Image classification data set "normalized_fracture_dataset" (Gyerzix/medai on GitHub). Class labels (2): fracture, normal.

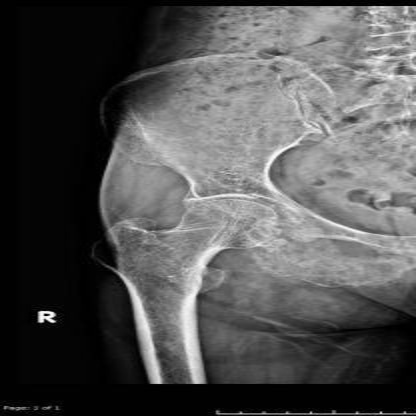
Label: normal

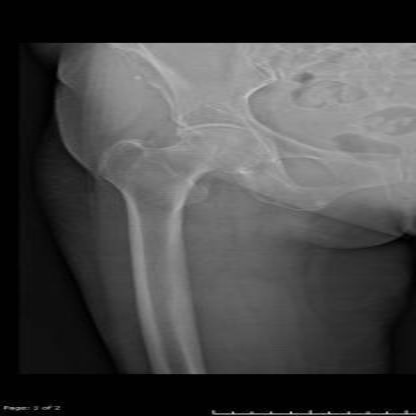
Label: normal

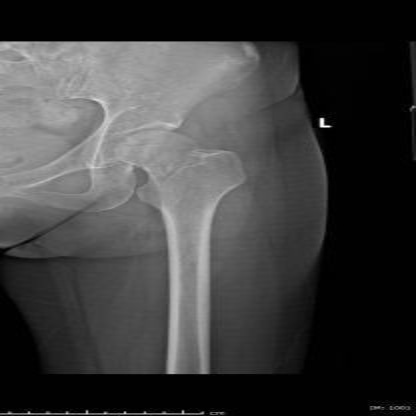
Label: fracture

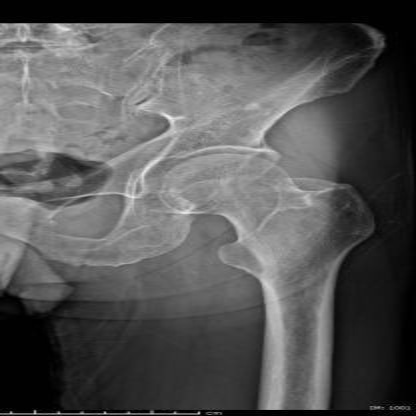
Label: normal

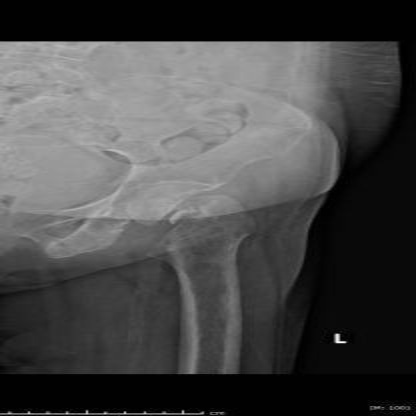
Label: fracture

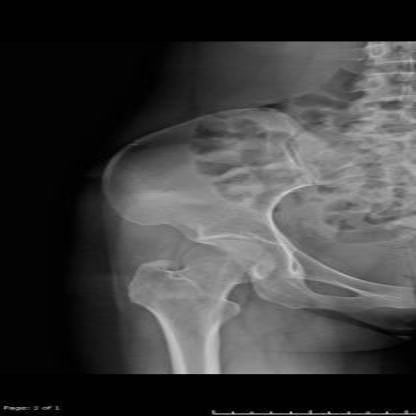
Label: normal
